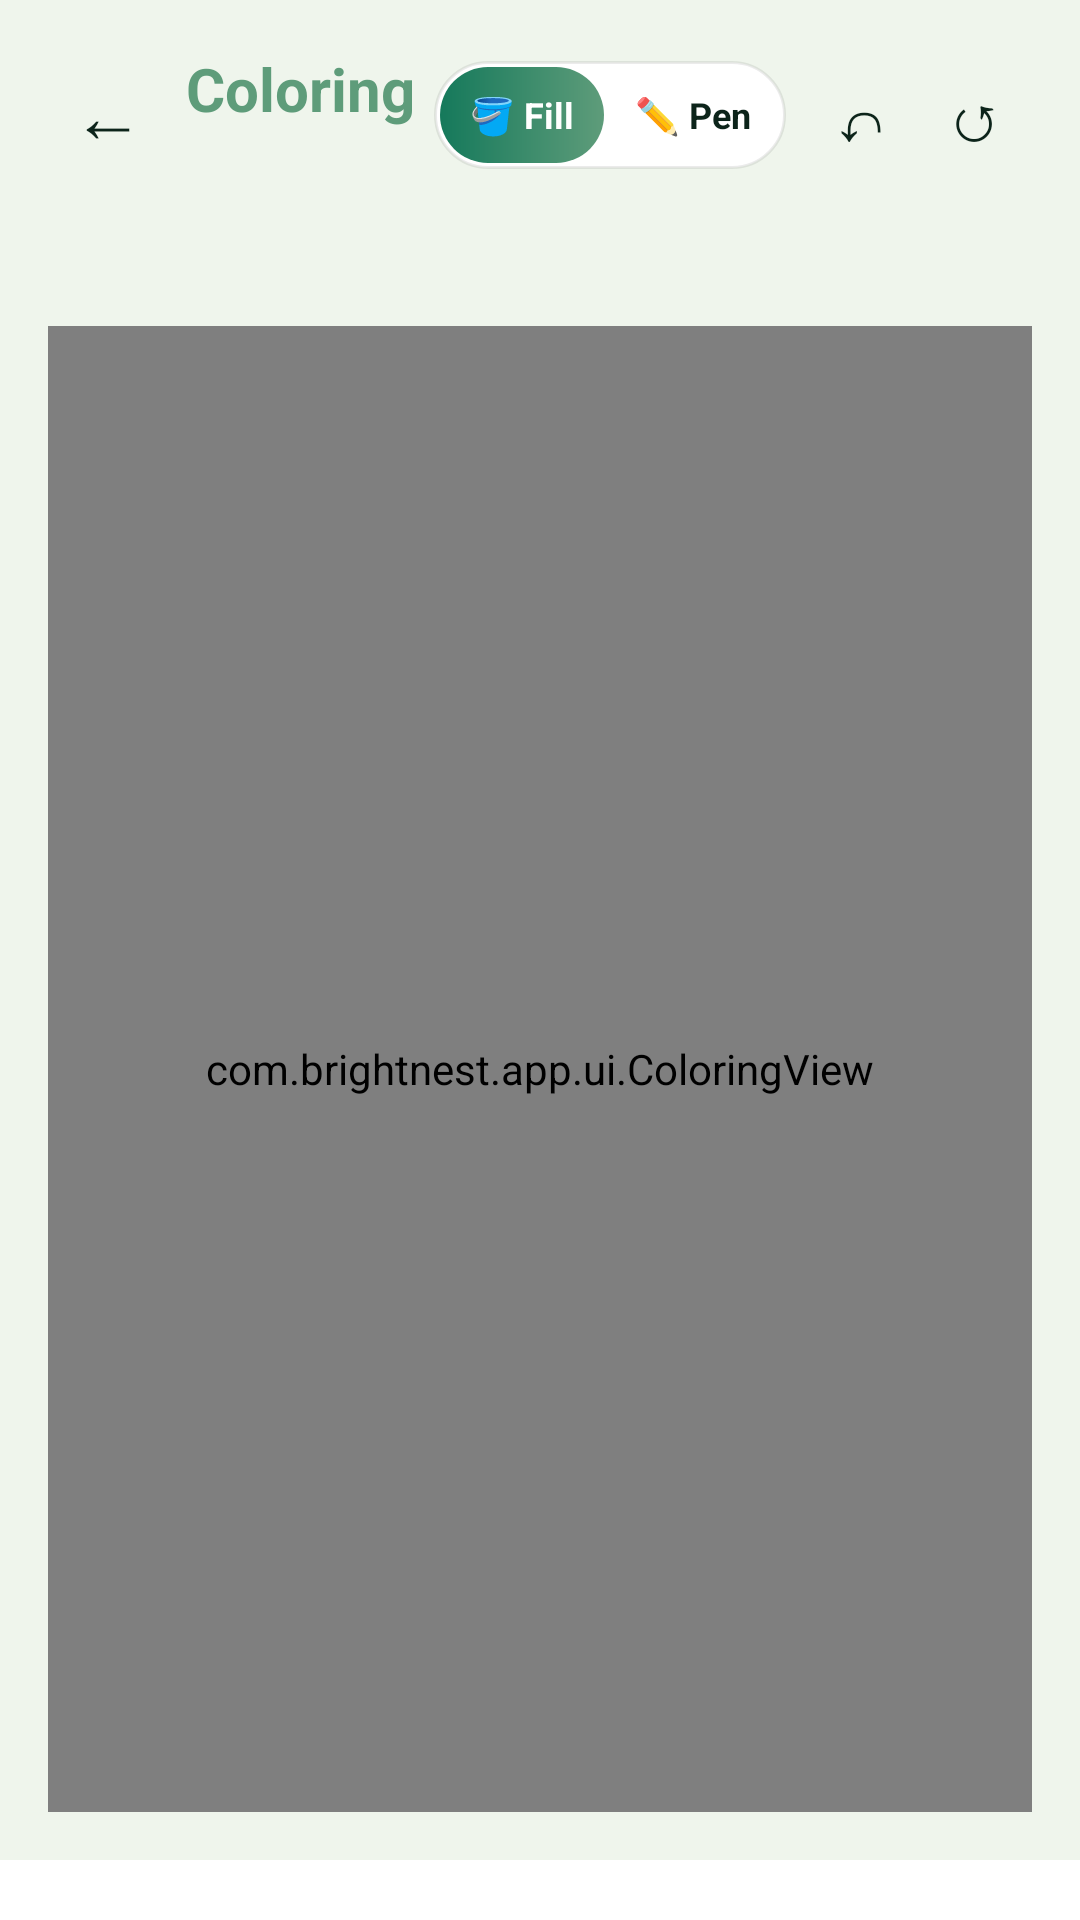

Produce the Android XML layout that renders to this screen, including the resource entries it uses.
<!-- AndroidManifest.xml: application theme Theme.BrightNest -->
<!-- res/layout/fragment_coloring.xml -->
<?xml version="1.0" encoding="utf-8"?>
<LinearLayout xmlns:android="http://schemas.android.com/apk/res/android"
    android:layout_width="match_parent"
    android:layout_height="match_parent"
    android:orientation="vertical">

    <LinearLayout
        android:layout_width="match_parent"
        android:layout_height="wrap_content"
        android:orientation="horizontal"
        android:gravity="center_vertical"
        android:padding="16dp">

        <TextView
            android:id="@+id/btnBack"
            android:layout_width="40dp"
            android:layout_height="40dp"
            android:gravity="center"
            android:text="←"
            android:textColor="@color/foreground"
            android:textSize="24sp"
            android:clickable="true"
            android:focusable="true" />

        <LinearLayout
            android:layout_width="0dp"
            android:layout_height="wrap_content"
            android:layout_weight="1"
            android:orientation="vertical"
            android:gravity="center">

            <TextView
                android:layout_width="wrap_content"
                android:layout_height="wrap_content"
                android:textColor="@color/sage"
                android:textSize="20sp"
                android:textStyle="bold"
                android:text="Coloring" />

            <TextView
                android:id="@+id/coloringSub"
                android:layout_width="wrap_content"
                android:layout_height="wrap_content"
                android:textColor="@color/muted_foreground"
                android:textSize="13sp"
                android:text="" />
        </LinearLayout>

        <LinearLayout
            android:layout_width="wrap_content"
            android:layout_height="36dp"
            android:orientation="horizontal"
            android:background="@drawable/card_rounded"
            android:padding="2dp"
            android:layout_marginEnd="6dp">

            <TextView
                android:id="@+id/btnModeFill"
                android:layout_width="wrap_content"
                android:layout_height="match_parent"
                android:paddingHorizontal="10dp"
                android:gravity="center"
                android:text="🪣 Fill"
                android:textSize="12sp"
                android:textStyle="bold"
                android:textColor="@color/on_primary"
                android:background="@drawable/btn_primary"
                android:clickable="true"
                android:focusable="true" />

            <TextView
                android:id="@+id/btnModePen"
                android:layout_width="wrap_content"
                android:layout_height="match_parent"
                android:paddingHorizontal="10dp"
                android:gravity="center"
                android:text="✏️ Pen"
                android:textSize="12sp"
                android:textStyle="bold"
                android:textColor="@color/foreground"
                android:background="@android:color/transparent"
                android:clickable="true"
                android:focusable="true" />
        </LinearLayout>

        <TextView
            android:id="@+id/btnUndo"
            android:layout_width="38dp"
            android:layout_height="38dp"
            android:gravity="center"
            android:text="↶"
            android:textColor="@color/foreground"
            android:textSize="22sp"
            android:clickable="true"
            android:focusable="true" />

        <TextView
            android:id="@+id/btnReset"
            android:layout_width="38dp"
            android:layout_height="38dp"
            android:gravity="center"
            android:text="↺"
            android:textColor="@color/foreground"
            android:textSize="22sp"
            android:clickable="true"
            android:focusable="true" />
    </LinearLayout>

    <HorizontalScrollView
        android:layout_width="match_parent"
        android:layout_height="wrap_content"
        android:scrollbars="none"
        android:paddingStart="12dp"
        android:paddingEnd="12dp">

        <LinearLayout
            android:id="@+id/categoryRow"
            android:layout_width="wrap_content"
            android:layout_height="wrap_content"
            android:orientation="horizontal"
            android:paddingTop="4dp"
            android:paddingBottom="4dp" />
    </HorizontalScrollView>

    <HorizontalScrollView
        android:layout_width="match_parent"
        android:layout_height="wrap_content"
        android:scrollbars="none"
        android:paddingStart="12dp"
        android:paddingEnd="12dp">

        <LinearLayout
            android:id="@+id/pictureRow"
            android:layout_width="wrap_content"
            android:layout_height="wrap_content"
            android:orientation="horizontal"
            android:paddingTop="4dp"
            android:paddingBottom="4dp" />
    </HorizontalScrollView>

    <FrameLayout
        android:layout_width="match_parent"
        android:layout_height="0dp"
        android:layout_weight="1"
        android:padding="16dp">

        <com.brightnest.app.ui.ColoringView
            android:id="@+id/coloringView"
            android:layout_width="match_parent"
            android:layout_height="match_parent" />
    </FrameLayout>

    <HorizontalScrollView
        android:layout_width="match_parent"
        android:layout_height="wrap_content"
        android:scrollbars="none"
        android:background="@color/card"
        android:paddingStart="12dp"
        android:paddingEnd="12dp"
        android:paddingTop="10dp"
        android:paddingBottom="10dp">

        <LinearLayout
            android:id="@+id/paletteRow"
            android:layout_width="wrap_content"
            android:layout_height="wrap_content"
            android:orientation="horizontal" />
    </HorizontalScrollView>
</LinearLayout>
<!-- resources referenced by this layout -->
<resources>
  <color name="card">#FFFFFF</color>
  <color name="foreground">#0C241A</color>
  <color name="muted_foreground">#4E6356</color>
  <color name="on_primary">#FFFFFF</color>
  <color name="sage">#5E9C7A</color>
  <!-- drawable btn_primary (drawable) -->
  <?xml version="1.0" encoding="utf-8"?>
  <ripple xmlns:android="http://schemas.android.com/apk/res/android" android:color="#33FFFFFF">
      <item>
          <shape android:shape="rectangle">
              <gradient android:angle="0" android:startColor="@color/green_primary" android:endColor="@color/green_light" />
              <corners android:radius="@dimen/button_radius" />
          </shape>
      </item>
  </ripple>
  <!-- drawable card_rounded (drawable) -->
  <?xml version="1.0" encoding="utf-8"?>
  <shape xmlns:android="http://schemas.android.com/apk/res/android" android:shape="rectangle">
      <solid android:color="@color/card_bg" />
      <corners android:radius="@dimen/card_radius" />
      <stroke android:width="1dp" android:color="#14000000" />
  </shape>
  <style name="Theme.BrightNest" parent="Theme.Material3.DayNight.NoActionBar">
          <item name="colorPrimary">@color/primary</item>
          <item name="colorOnPrimary">@color/on_primary</item>
          <item name="colorSecondary">@color/accent</item>
          <item name="colorOnSecondary">@color/foreground</item>
          <item name="android:colorBackground">@color/background</item>
          <item name="colorSurface">@color/card</item>
          <item name="colorOnSurface">@color/foreground</item>
          <item name="colorOutline">@color/border</item>
          <item name="android:statusBarColor">@color/primary</item>
          <item name="android:navigationBarColor">@color/background</item>
          <item name="android:windowLightStatusBar">false</item>
      </style>
  <color name="green_primary">@color/primary</color>
  <color name="green_light">@color/sage</color>
  <dimen name="button_radius">18dp</dimen>
  <color name="card_bg">@color/card</color>
  <dimen name="card_radius">20dp</dimen>
  <color name="primary">#15795B</color>
  <color name="accent">#C8A951</color>
  <color name="background">#EFF5EC</color>
  <color name="border">#D6E3D0</color>
</resources>
